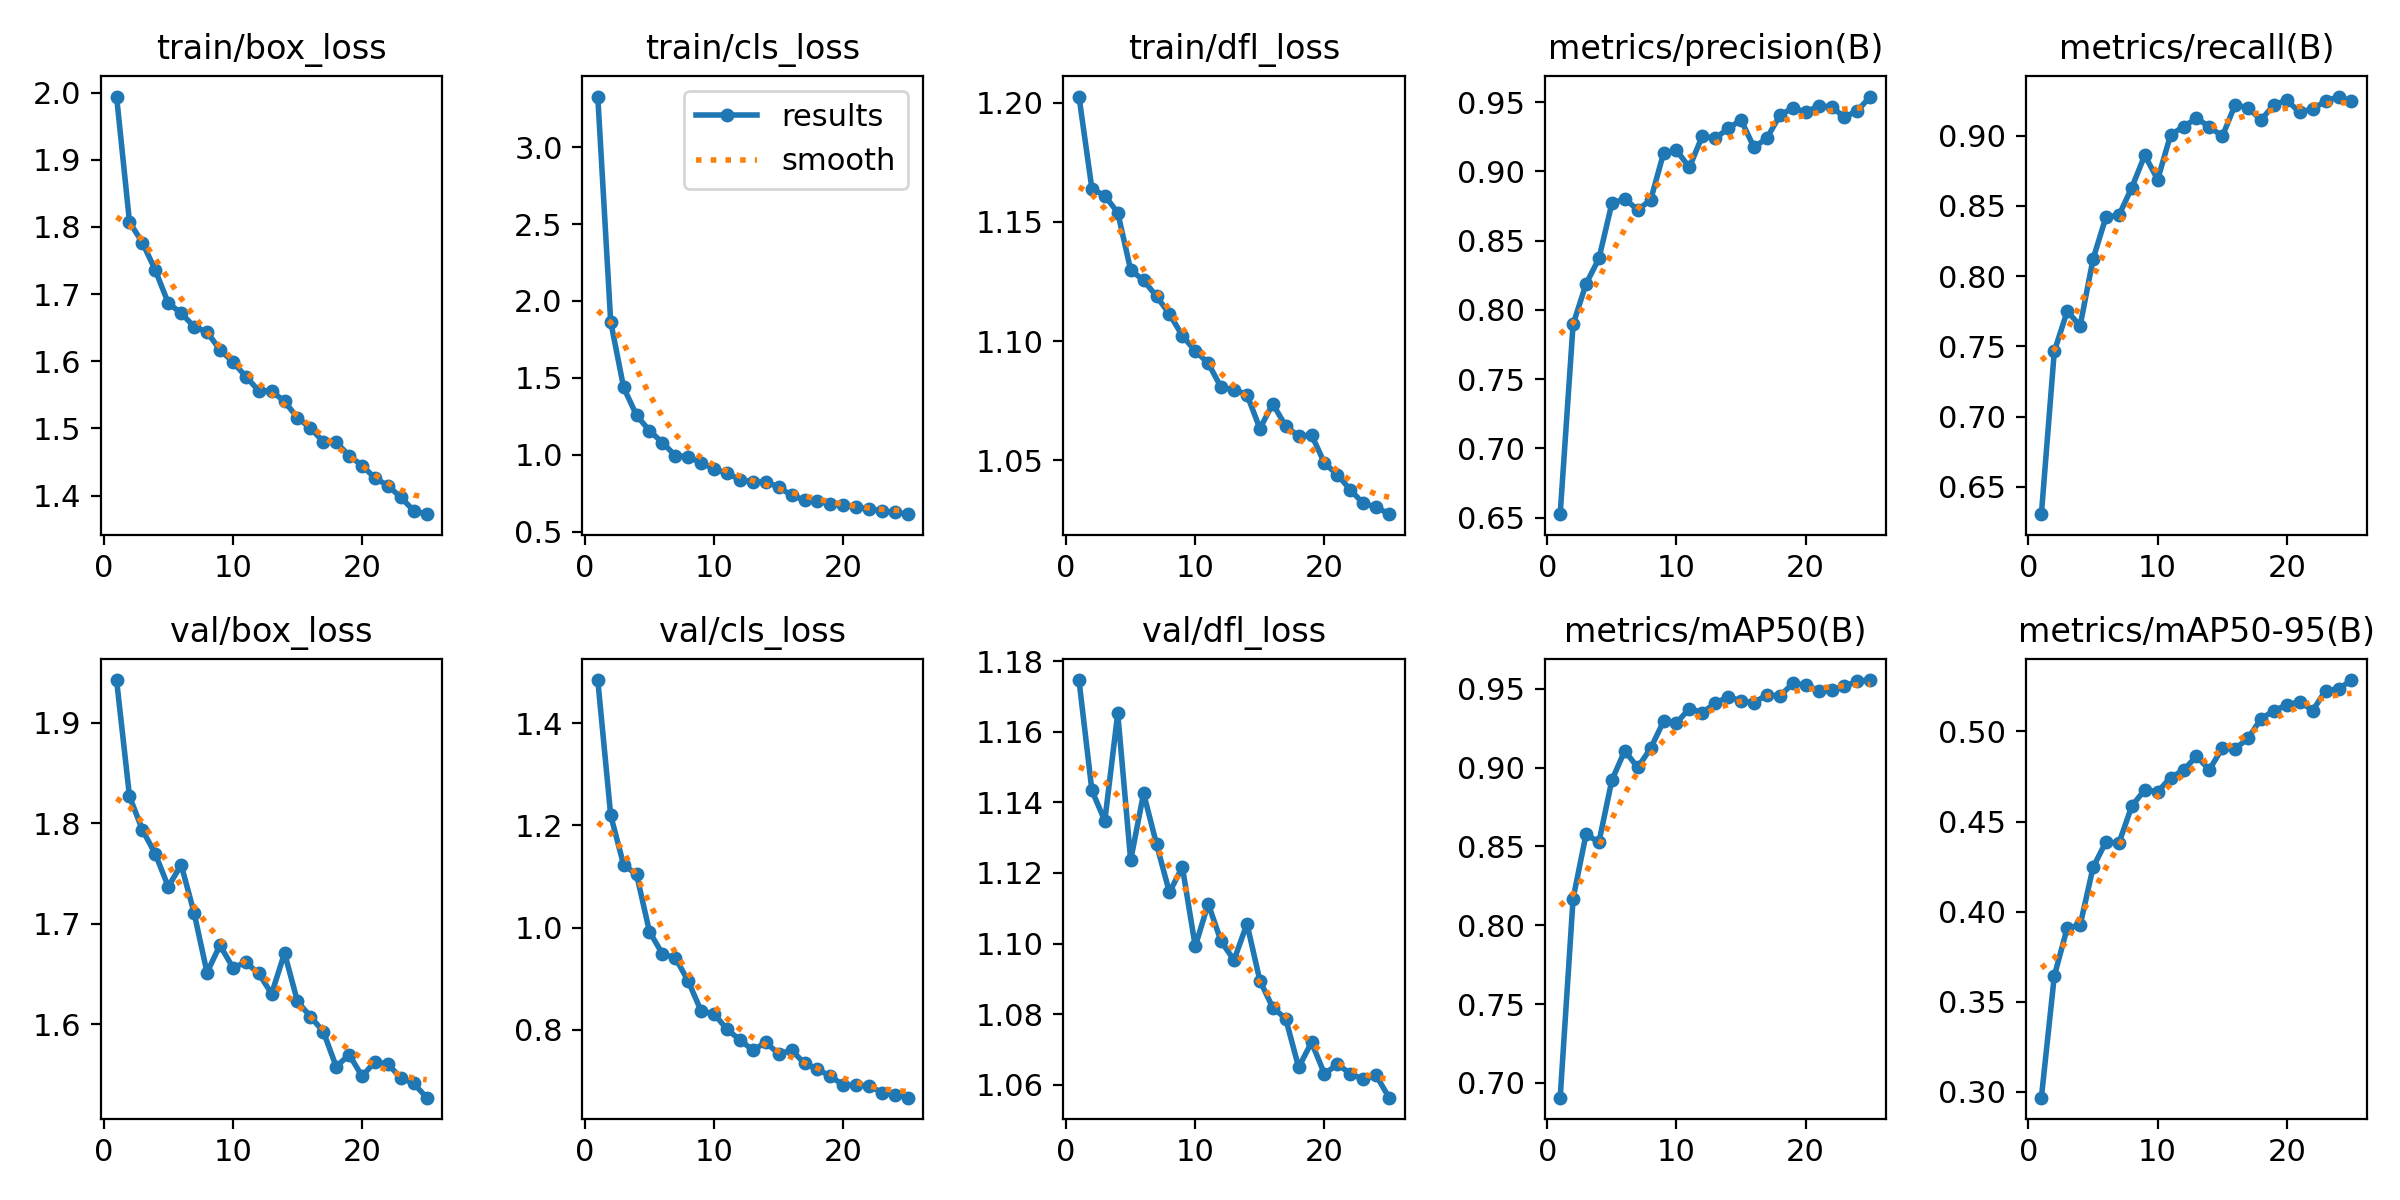

Data behind this chart, as committed beside it:
epoch, train/box_loss, train/cls_loss, train/dfl_loss, metrics/precision(B), metrics/recall(B), metrics/mAP50(B), metrics/mAP50-95(B), val/box_loss, val/cls_loss, val/dfl_loss, lr/pg0, lr/pg1, lr/pg2
1, 1.994, 3.329, 1.202, 0.6524, 0.6307, 0.6906, 0.2968, 1.942, 1.484, 1.175, 0.0002222, 0.0002222, 0.0002222
2, 1.807, 1.865, 1.164, 0.7895, 0.7464, 0.8169, 0.3643, 1.827, 1.22, 1.143, 0.0004269, 0.0004269, 0.0004269
3, 1.776, 1.438, 1.161, 0.8186, 0.7751, 0.8577, 0.391, 1.793, 1.123, 1.135, 0.000614, 0.000614, 0.000614
4, 1.736, 1.256, 1.154, 0.8371, 0.7647, 0.8528, 0.3925, 1.769, 1.104, 1.165, 0.0005878, 0.0005878, 0.0005878
5, 1.687, 1.156, 1.13, 0.8768, 0.8122, 0.8921, 0.4245, 1.737, 0.992, 1.124, 0.0005878, 0.0005878, 0.0005878
6, 1.671, 1.079, 1.125, 0.8801, 0.8421, 0.9107, 0.4388, 1.759, 0.9485, 1.143, 0.0005613, 0.0005613, 0.0005613
7, 1.652, 0.9938, 1.119, 0.8722, 0.8433, 0.9001, 0.4381, 1.711, 0.9407, 1.128, 0.0005349, 0.0005349, 0.0005349
8, 1.643, 0.9864, 1.111, 0.8792, 0.863, 0.9123, 0.4586, 1.651, 0.8951, 1.115, 0.0005085, 0.0005085, 0.0005085
9, 1.617, 0.9465, 1.102, 0.9131, 0.886, 0.9294, 0.4676, 1.679, 0.8365, 1.122, 0.0004821, 0.0004821, 0.0004821
10, 1.599, 0.9088, 1.096, 0.9151, 0.8687, 0.9284, 0.4665, 1.656, 0.8311, 1.099, 0.0004557, 0.0004557, 0.0004557
11, 1.577, 0.8787, 1.091, 0.9028, 0.9005, 0.9375, 0.4744, 1.661, 0.8007, 1.111, 0.0004293, 0.0004293, 0.0004293
12, 1.556, 0.8385, 1.081, 0.9255, 0.9064, 0.935, 0.4785, 1.651, 0.78, 1.101, 0.0004029, 0.0004029, 0.0004029
13, 1.556, 0.8234, 1.08, 0.9238, 0.9123, 0.9409, 0.4862, 1.63, 0.7599, 1.095, 0.0003765, 0.0003765, 0.0003765
14, 1.54, 0.8218, 1.078, 0.9309, 0.9064, 0.9451, 0.4788, 1.671, 0.775, 1.106, 0.00035, 0.00035, 0.00035
15, 1.516, 0.7909, 1.063, 0.9371, 0.8994, 0.9424, 0.4907, 1.623, 0.7527, 1.089, 0.0003236, 0.0003236, 0.0003236
16, 1.5, 0.7349, 1.074, 0.9172, 0.922, 0.9413, 0.4903, 1.608, 0.7594, 1.082, 0.0002972, 0.0002972, 0.0002972
17, 1.48, 0.7056, 1.064, 0.924, 0.9197, 0.9463, 0.4962, 1.593, 0.7344, 1.079, 0.0002708, 0.0002708, 0.0002708
18, 1.479, 0.697, 1.06, 0.9404, 0.9111, 0.9455, 0.507, 1.558, 0.7226, 1.065, 0.0002444, 0.0002444, 0.0002444
19, 1.46, 0.6818, 1.061, 0.9458, 0.922, 0.9534, 0.5116, 1.57, 0.7089, 1.072, 0.000218, 0.000218, 0.000218
20, 1.445, 0.672, 1.049, 0.9428, 0.9251, 0.9526, 0.5146, 1.548, 0.6913, 1.063, 0.0001916, 0.0001916, 0.0001916
21, 1.426, 0.6598, 1.044, 0.9472, 0.9165, 0.949, 0.5166, 1.563, 0.6918, 1.066, 0.0001652, 0.0001652, 0.0001652
22, 1.415, 0.6484, 1.038, 0.9466, 0.9191, 0.9491, 0.5116, 1.56, 0.6901, 1.063, 0.0001387, 0.0001387, 0.0001387
23, 1.397, 0.6344, 1.032, 0.9391, 0.9244, 0.9516, 0.5227, 1.547, 0.6767, 1.062, 0.0001123, 0.0001123, 0.0001123
24, 1.378, 0.6251, 1.03, 0.9437, 0.9278, 0.955, 0.5235, 1.541, 0.6724, 1.063, 8.591e-05, 8.591e-05, 8.591e-05
25, 1.372, 0.6133, 1.028, 0.954, 0.9243, 0.9556, 0.5285, 1.527, 0.6669, 1.056, 5.9496e-05, 5.9496e-05, 5.9496e-05
